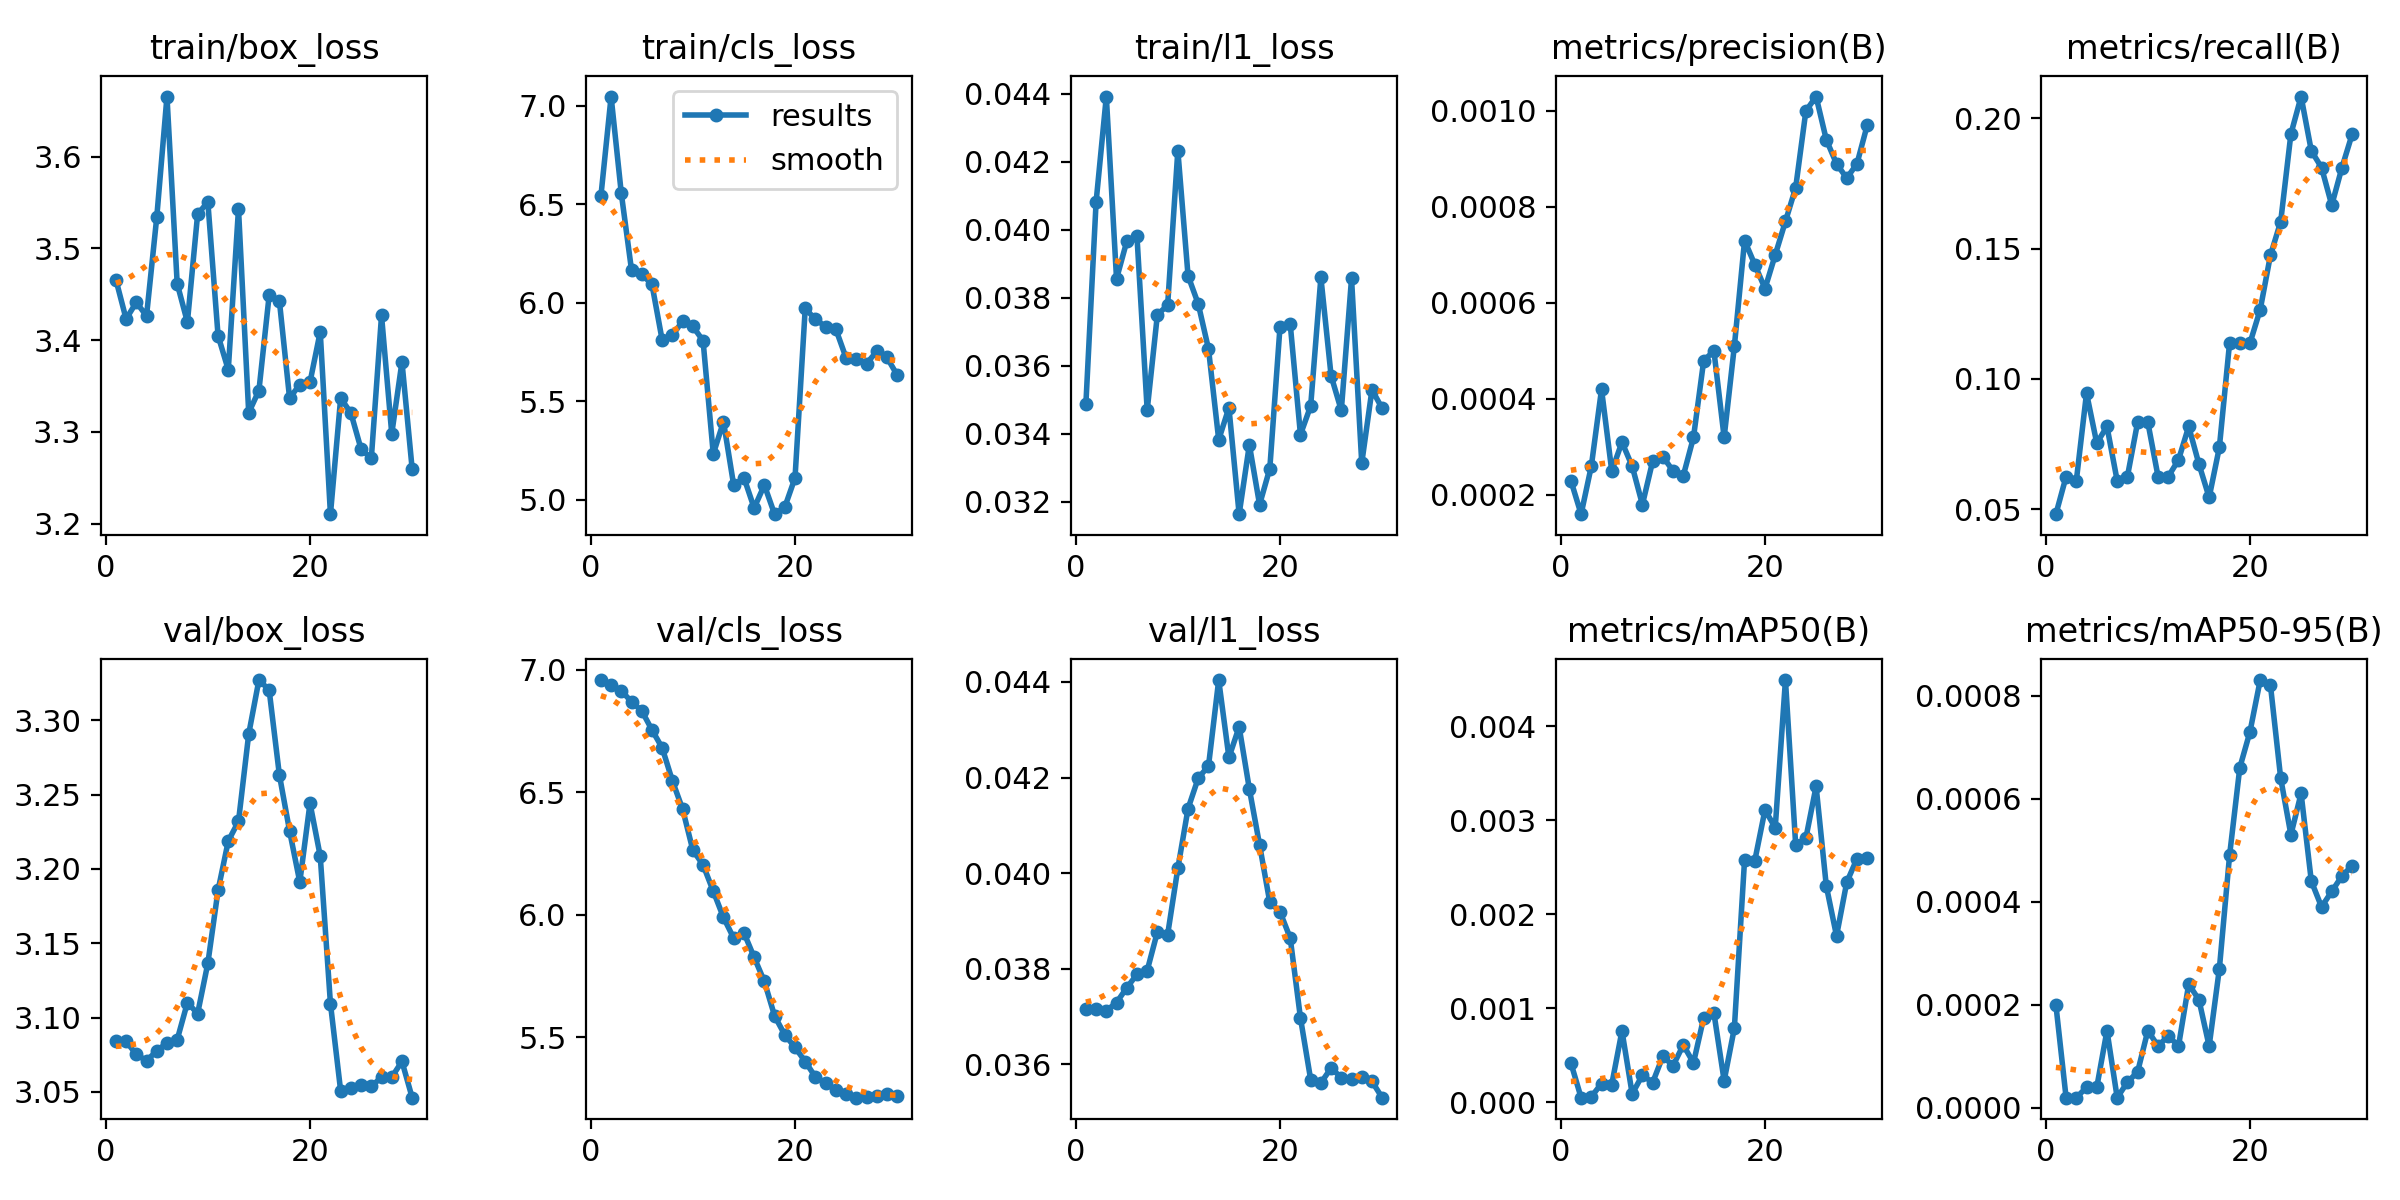

Data behind this chart, as committed beside it:
epoch, time, train/box_loss, train/cls_loss, train/l1_loss, metrics/precision(B), metrics/recall(B), metrics/mAP50(B), metrics/mAP50-95(B), val/box_loss, val/cls_loss, val/l1_loss, lr/pg0, lr/pg1, lr/pg2
1, 3.997, 3.466, 6.54, 0.03488, 0.00023, 0.04808, 0.00042, 0.0002, 3.084, 6.959, 0.03715, 0.0004287, 0.0004287, 0.0004287
2, 6.476, 3.423, 7.047, 0.04082, 0.00016, 0.0625, 5e-05, 2e-05, 3.084, 6.938, 0.03715, 0.0008752, 0.0008752, 0.0008752
3, 8.788, 3.441, 6.555, 0.04392, 0.00026, 0.0609, 6e-05, 2e-05, 3.075, 6.915, 0.03712, 0.00129, 0.00129, 0.00129
4, 11.06, 3.426, 6.165, 0.03856, 0.00042, 0.09455, 0.0002, 4e-05, 3.071, 6.87, 0.03729, 0.001288, 0.001288, 0.001288
5, 13.34, 3.534, 6.145, 0.03966, 0.00025, 0.07532, 0.00019, 4e-05, 3.078, 6.833, 0.0376, 0.00124, 0.00124, 0.00124
6, 15.68, 3.665, 6.093, 0.03981, 0.00031, 0.08173, 0.00076, 0.00015, 3.083, 6.755, 0.03788, 0.001193, 0.001193, 0.001193
7, 18.05, 3.462, 5.81, 0.0347, 0.00026, 0.0609, 9e-05, 2e-05, 3.085, 6.682, 0.03796, 0.001146, 0.001146, 0.001146
8, 20.39, 3.42, 5.834, 0.03751, 0.00018, 0.0625, 0.00029, 5e-05, 3.11, 6.547, 0.03877, 0.001099, 0.001099, 0.001099
9, 22.65, 3.537, 5.907, 0.03778, 0.00027, 0.08333, 0.00021, 7e-05, 3.103, 6.432, 0.03871, 0.001052, 0.001052, 0.001052
10, 25.11, 3.551, 5.88, 0.04233, 0.00028, 0.08333, 0.00049, 0.00015, 3.137, 6.264, 0.0401, 0.001005, 0.001005, 0.001005
11, 27.42, 3.405, 5.807, 0.03865, 0.00025, 0.0625, 0.00039, 0.00012, 3.186, 6.204, 0.04135, 0.0009574, 0.0009574, 0.0009574
12, 29.74, 3.368, 5.231, 0.03782, 0.00024, 0.0625, 0.00061, 0.00014, 3.219, 6.097, 0.04199, 0.0009103, 0.0009103, 0.0009103
13, 32.02, 3.543, 5.395, 0.0365, 0.00032, 0.06891, 0.00042, 0.00012, 3.232, 5.99, 0.04224, 0.0008631, 0.0008631, 0.0008631
14, 34.26, 3.321, 5.073, 0.03383, 0.00048, 0.08173, 0.0009, 0.00024, 3.291, 5.905, 0.04404, 0.000816, 0.000816, 0.000816
15, 36.7, 3.345, 5.111, 0.03477, 0.0005, 0.06731, 0.00095, 0.00021, 3.327, 5.927, 0.04242, 0.0007688, 0.0007688, 0.0007688
16, 39, 3.449, 4.957, 0.03164, 0.00032, 0.05449, 0.00023, 0.00012, 3.32, 5.827, 0.04306, 0.0007216, 0.0007216, 0.0007216
17, 41.24, 3.443, 5.074, 0.03368, 0.00051, 0.07372, 0.00079, 0.00027, 3.263, 5.729, 0.04176, 0.0006745, 0.0006745, 0.0006745
18, 43.6, 3.337, 4.926, 0.03192, 0.00073, 0.1138, 0.00258, 0.00049, 3.226, 5.588, 0.04059, 0.0006273, 0.0006273, 0.0006273
19, 45.92, 3.352, 4.962, 0.03298, 0.00068, 0.1138, 0.00257, 0.00066, 3.191, 5.51, 0.03939, 0.0005802, 0.0005802, 0.0005802
20, 48.32, 3.354, 5.11, 0.03715, 0.00063, 0.1138, 0.00311, 0.00073, 3.244, 5.46, 0.03919, 0.000533, 0.000533, 0.000533
21, 52.19, 3.409, 5.971, 0.03723, 0.0007, 0.1266, 0.00292, 0.00083, 3.209, 5.402, 0.03864, 0.0004859, 0.0004859, 0.0004859
22, 54.99, 3.21, 5.915, 0.03398, 0.00077, 0.1474, 0.00449, 0.00082, 3.109, 5.338, 0.03697, 0.0004387, 0.0004387, 0.0004387
23, 57.28, 3.337, 5.878, 0.03482, 0.00084, 0.1603, 0.00274, 0.00064, 3.051, 5.315, 0.03568, 0.0003915, 0.0003915, 0.0003915
24, 59.56, 3.321, 5.865, 0.0386, 0.001, 0.1939, 0.00281, 0.00053, 3.052, 5.284, 0.03561, 0.0003444, 0.0003444, 0.0003444
25, 61.8, 3.281, 5.719, 0.03571, 0.00103, 0.2083, 0.00336, 0.00061, 3.055, 5.268, 0.03592, 0.0002972, 0.0002972, 0.0002972
26, 64.1, 3.271, 5.714, 0.03469, 0.00094, 0.1875, 0.0023, 0.00044, 3.054, 5.254, 0.03572, 0.0002501, 0.0002501, 0.0002501
27, 66.39, 3.427, 5.691, 0.03857, 0.00089, 0.1811, 0.00177, 0.00039, 3.06, 5.258, 0.03569, 0.0002029, 0.0002029, 0.0002029
28, 68.66, 3.298, 5.752, 0.03314, 0.00086, 0.1667, 0.00234, 0.00042, 3.06, 5.259, 0.03574, 0.0001558, 0.0001558, 0.0001558
29, 70.85, 3.376, 5.722, 0.0353, 0.00089, 0.1811, 0.00259, 0.00045, 3.07, 5.271, 0.03564, 0.0001086, 0.0001086, 0.0001086
30, 73.03, 3.259, 5.632, 0.03475, 0.00097, 0.1939, 0.0026, 0.00047, 3.046, 5.26, 0.0353, 6.1447e-05, 6.1447e-05, 6.1447e-05
